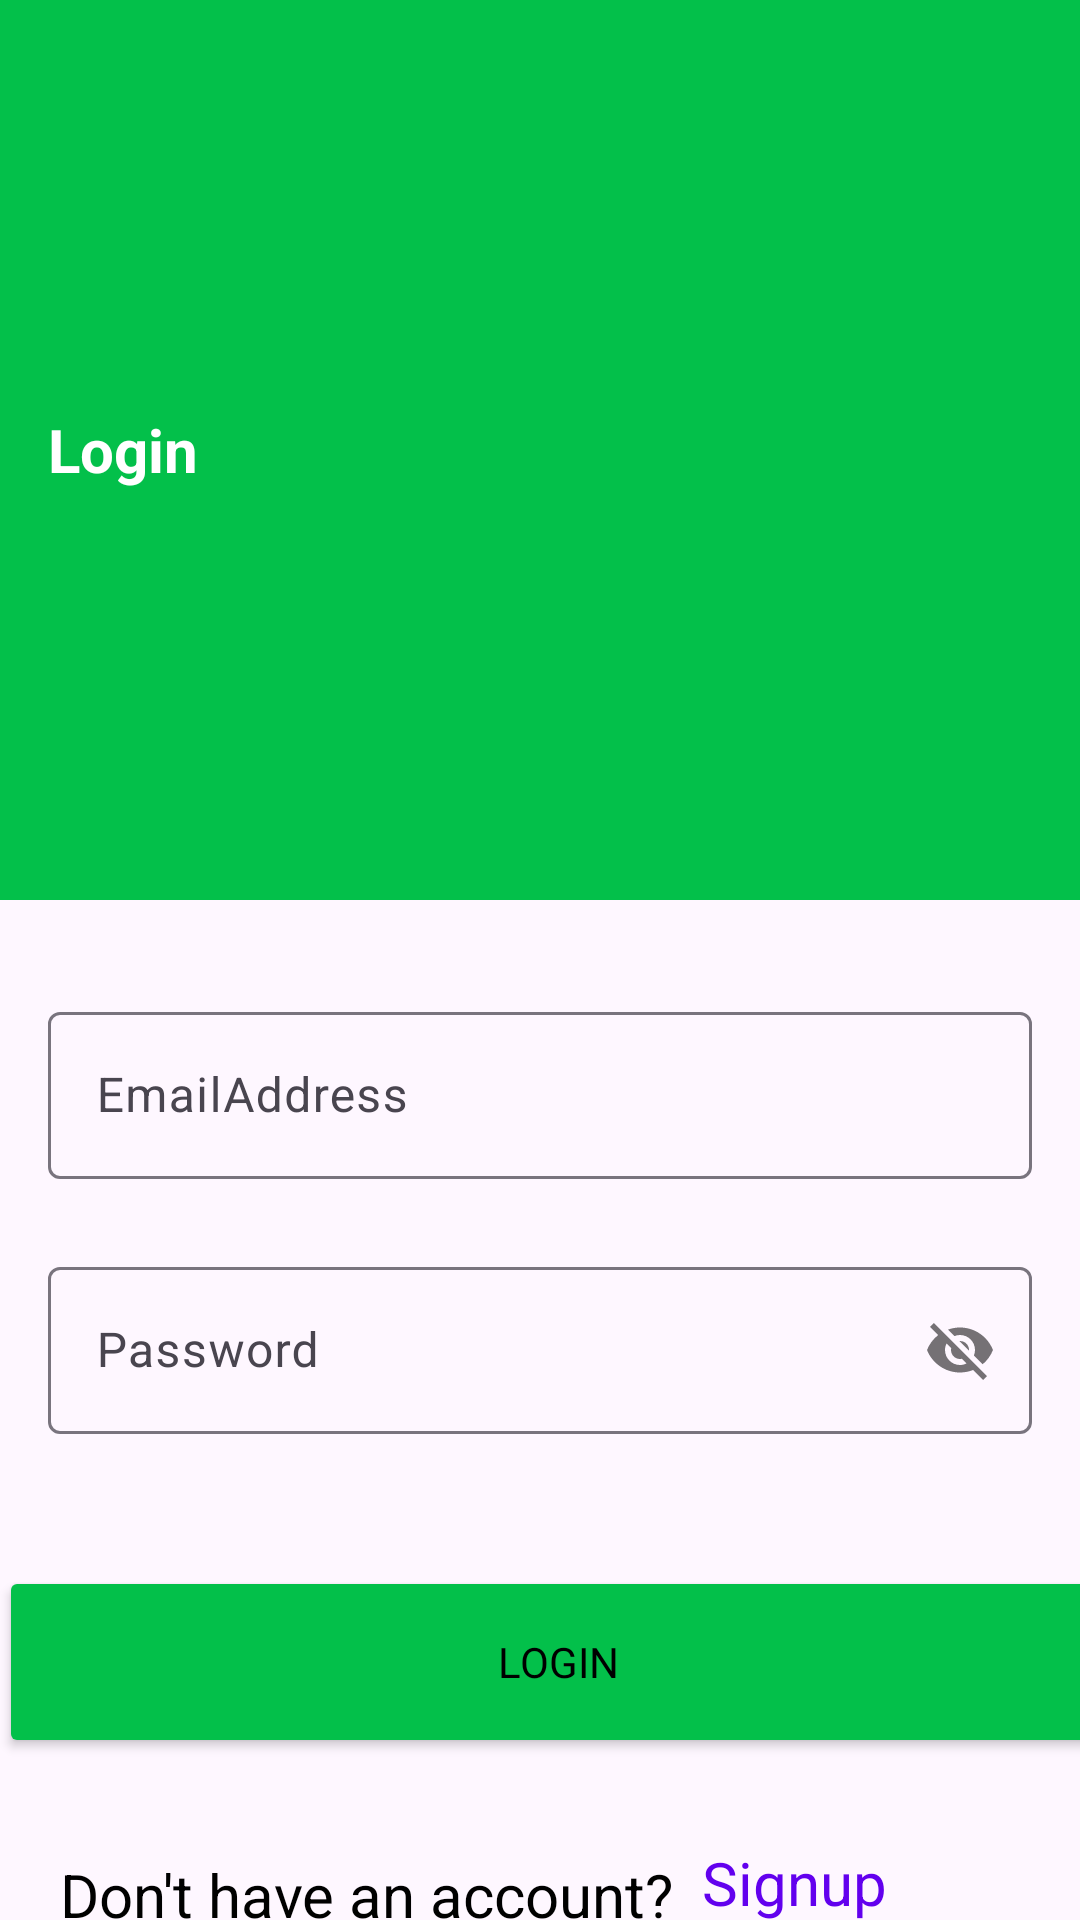

This screen was rendered from an Android layout file. Write that file and the resources it references.
<!-- AndroidManifest.xml: application theme Theme.Bill -->
<!-- res/layout/activity_log_in.xml -->
<?xml version="1.0" encoding="utf-8"?>
<androidx.constraintlayout.widget.ConstraintLayout xmlns:android="http://schemas.android.com/apk/res/android"
    xmlns:app="http://schemas.android.com/apk/res-auto"
    xmlns:tools="http://schemas.android.com/tools"
    android:layout_width="match_parent"
    android:layout_height="match_parent"
    tools:context=".ui.LoginActivity">

    <androidx.appcompat.widget.Toolbar
        android:id="@+id/tbarAddBill"
        android:layout_width="0dp"
        android:layout_height="wrap_content"
        android:background="@color/blue"

        android:minHeight="?attr/actionBarSize"
        android:theme="?attr/actionBarTheme"
        app:layout_constraintEnd_toEndOf="parent"
        app:layout_constraintStart_toStartOf="parent"
        app:layout_constraintTop_toTopOf="parent">

        <ImageView
            android:id="@+id/ivAuthenticate"
            android:layout_width="wrap_content"
            android:layout_height="300dp"
            app:layout_constraintEnd_toEndOf="parent"
            app:layout_constraintStart_toStartOf="parent"
            app:layout_constraintTop_toTopOf="parent"
            app:srcCompat="@drawable/login" />



        <TextView
            android:id="@+id/tvTitle"
            android:layout_width="wrap_content"
            android:layout_height="wrap_content"
            android:text="Login"
            android:textColor="@color/white"
            android:textSize="20sp"
            android:textStyle="bold"
            tools:layout_editor_absoluteX="16dp"
            tools:layout_editor_absoluteY="15dp" />
    </androidx.appcompat.widget.Toolbar>

    <com.google.android.material.textfield.TextInputLayout
        android:id="@+id/tilEmail"
        android:layout_width="0dp"
        android:layout_height="wrap_content"
        android:layout_marginStart="16dp"
        android:layout_marginTop="32dp"
        android:layout_marginEnd="16dp"
        app:layout_constraintEnd_toEndOf="parent"
        app:layout_constraintStart_toStartOf="parent"
        app:layout_constraintTop_toBottomOf="@+id/tbarAddBill">

        <com.google.android.material.textfield.TextInputEditText
            android:id="@+id/etEmail"
            android:layout_width="match_parent"
            android:layout_height="wrap_content"
            android:hint="EmailAddress" />
    </com.google.android.material.textfield.TextInputLayout>

    <com.google.android.material.textfield.TextInputLayout
        android:id="@+id/tilPassword"
        android:layout_width="0dp"
        android:layout_height="wrap_content"
        android:layout_marginStart="16dp"
        android:layout_marginTop="24dp"
        android:layout_marginEnd="16dp"
        app:layout_constraintEnd_toEndOf="parent"
        app:layout_constraintStart_toStartOf="parent"
        app:layout_constraintTop_toBottomOf="@+id/tilEmail"
        app:passwordToggleEnabled="true">

        <com.google.android.material.textfield.TextInputEditText
            android:id="@+id/etPassword"
            android:layout_width="match_parent"
            android:layout_height="wrap_content"
            android:hint="Password" />
    </com.google.android.material.textfield.TextInputLayout>

    <Button
        android:id="@+id/btnbutton2"
        android:layout_width="373dp"
        android:layout_height="64dp"
        android:layout_marginStart="144dp"
        android:layout_marginTop="44dp"
        android:layout_marginEnd="179dp"
        android:text="Login"
        android:backgroundTint="@color/blue"
        app:cornerRadius="5dp"
        app:layout_constraintEnd_toEndOf="parent"
        app:layout_constraintHorizontal_bias="0.431"
        app:layout_constraintStart_toStartOf="parent"
        app:layout_constraintTop_toBottomOf="@+id/tilPassword" />

    <ProgressBar
        android:id="@+id/pblogin"
        style="?android:attr/progressBarStyle"
        android:layout_width="wrap_content"
        android:layout_height="wrap_content"
        android:layout_marginStart="178dp"
        android:layout_marginEnd="185dp"
        android:visibility="gone"
        app:layout_constraintBottom_toBottomOf="parent"
        app:layout_constraintEnd_toEndOf="parent"
        app:layout_constraintHorizontal_bias="1.0"
        app:layout_constraintStart_toStartOf="parent"
        app:layout_constraintTop_toTopOf="parent" />

    <TextView
        android:id="@+id/tvLogin"
        android:layout_width="76dp"
        android:layout_height="35dp"
        android:layout_marginEnd="50dp"
        android:text="Signup"
        android:textColor="@color/design_default_color_primary"
        android:textSize="20sp"
        app:layout_constraintBottom_toBottomOf="@+id/textView2"
        app:layout_constraintEnd_toEndOf="parent"
        app:layout_constraintTop_toTopOf="@+id/textView2" />

    <TextView
        android:id="@+id/textView2"
        android:layout_width="wrap_content"
        android:layout_height="wrap_content"
        android:layout_marginStart="20dp"
        android:layout_marginTop="32dp"
        android:text="Don't have an account?"
        android:textSize="20sp"
        app:layout_constraintStart_toStartOf="parent"
        app:layout_constraintTop_toBottomOf="@+id/btnbutton2" />
</androidx.constraintlayout.widget.ConstraintLayout>
<!-- resources referenced by this layout -->
<resources>
  <color name="blue">#03C04A</color>
  <color name="white">#FFFFFFFF</color>
  <style name="Theme.Bill" parent="Base.Theme.Bill" />
  <style name="Base.Theme.Bill" parent="Theme.Material3.DayNight.NoActionBar">
          
          
          <item name="fontFamily">@font/blackops</item>
          <item name="android:textColor">@color/black</item>
  
      </style>
  <color name="black">#FF000000</color>
</resources>
